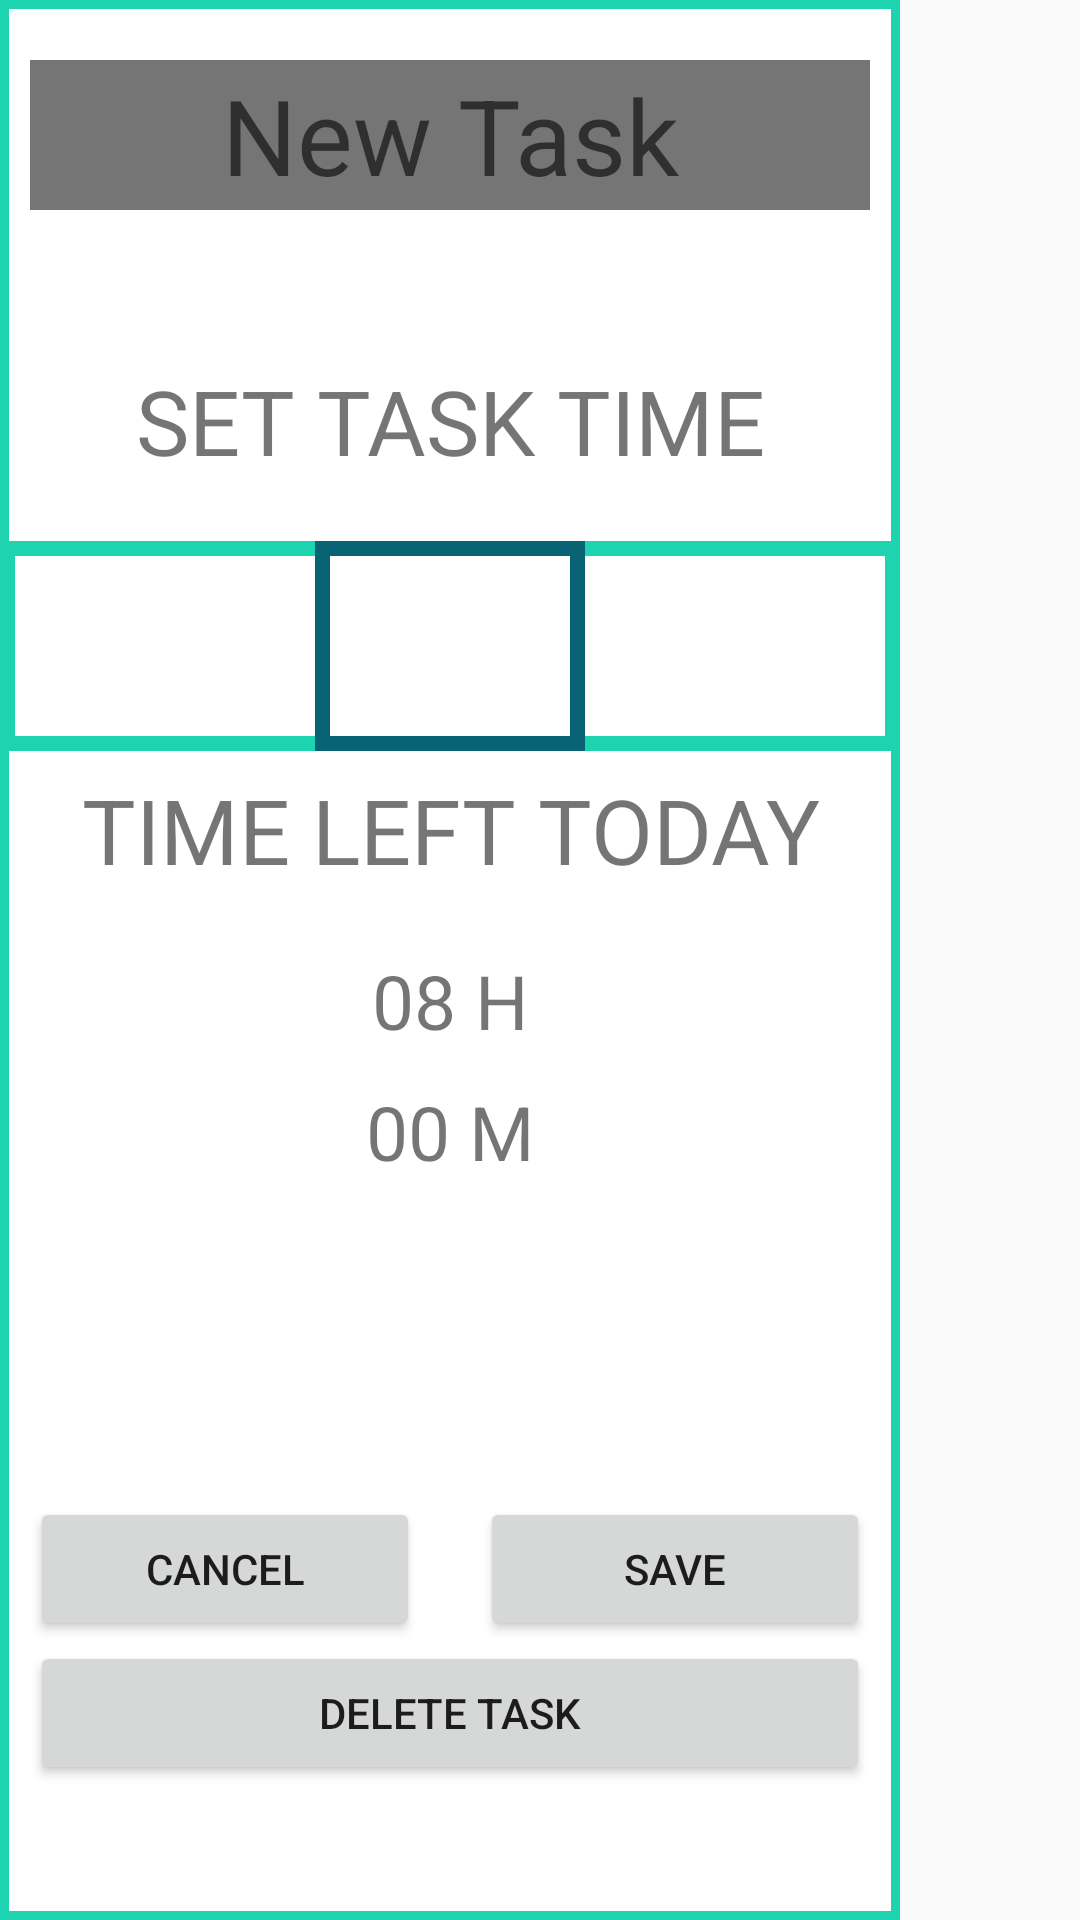

This screen was rendered from an Android layout file. Write that file and the resources it references.
<!-- AndroidManifest.xml: application theme AppTheme -->
<!-- res/layout/edit_task_fragment.xml -->
<?xml version="1.0" encoding="utf-8"?>
<androidx.constraintlayout.widget.ConstraintLayout xmlns:android="http://schemas.android.com/apk/res/android"
    android:orientation="vertical" android:layout_width="match_parent"
    android:layout_height="match_parent">

    <LinearLayout
        android:orientation="vertical"
        android:layout_width="300dp"
        android:layout_height="640dp"
        android:background="@drawable/new_task_background"
        android:padding="0dp">

        <EditText
            android:id="@+id/editTask_taskName"
            android:layout_width="wrap_content"
            android:layout_height="50dp"
            android:ems="10"
            android:inputType="textPersonName"
            android:gravity="center"
            android:layout_marginTop="20dp"
            android:layout_marginStart="10dp"
            android:layout_marginEnd="10dp"
            android:background="@color/colorTextInputBackground"
            android:hint="@string/placeholderTaskName"
            android:maxLength="105"
            android:textSize="35sp"
            android:textColor="@color/colorTextBlack"
            android:layout_marginBottom="50dp"/>

        <TextView
            android:layout_width="match_parent"
            android:layout_height="wrap_content"
            android:layout_marginBottom="20dp"
            android:textSize="30sp"
            android:text="SET TASK TIME"
            android:layout_gravity="center"
            android:textAlignment="center"/>

        <HorizontalScrollView
            android:id="@+id/editTask_horizontalScrollview"
            android:layout_gravity="center"
            android:layout_width="match_parent"
            android:layout_height="70dp"
            android:layout_marginBottom="6dp"
            android:padding="6dp"
            android:background="@drawable/duration_picker_background">

            <LinearLayout
                android:layout_width="wrap_content"
                android:layout_height="wrap_content"
                android:orientation="horizontal"
                android:layout_gravity="center_vertical"
                android:id="@+id/editTask_linearLayout_newTaskLength">

            </LinearLayout>

        </HorizontalScrollView>

        <TextView
            android:layout_width="match_parent"
            android:layout_height="wrap_content"
            android:textAlignment="center"
            android:text="TIME LEFT TODAY"
            android:textSize="30sp"
            android:layout_marginBottom="20dp"/>

        <TextView
            android:id="@+id/editTask_timeLeft_hours"
            android:layout_width="match_parent"
            android:layout_height="wrap_content"
            android:textAlignment="center"
            android:text="08 H"
            android:textSize="25sp"
            android:layout_marginBottom="10dp"/>

        <TextView
            android:id="@+id/editTask_timeLeft_minutes"
            android:layout_width="match_parent"
            android:layout_height="wrap_content"
            android:textAlignment="center"
            android:text="00 M"
            android:textSize="25sp"
            android:layout_marginBottom="105dp"/>

        <LinearLayout
            android:layout_width="match_parent"
            android:layout_height="wrap_content"
            android:orientation="horizontal">

            <Button
                android:id="@+id/editTask_buttonCancel"
                android:layout_marginHorizontal="10dp"
                android:layout_width="wrap_content"
                android:layout_height="wrap_content"
                android:layout_weight="1"
                android:text="Cancel" />

            <Button
                android:id="@+id/editTask_buttonSave"
                android:layout_marginHorizontal="10dp"
                android:layout_width="wrap_content"
                android:layout_height="wrap_content"
                android:layout_weight="1"
                android:text="Save" />
        </LinearLayout>

        <Button
            android:id="@+id/editTask_buttonDelete"
            android:layout_marginHorizontal="10dp"
            android:layout_width="match_parent"
            android:layout_height="wrap_content"
            android:text="Delete Task" />


    </LinearLayout>

</androidx.constraintlayout.widget.ConstraintLayout>
<!-- resources referenced by this layout -->
<resources>
  <color name="colorTextBlack">#222</color>
  <color name="colorTextInputBackground">#757575</color>
  <!-- drawable duration_picker_background (drawable) -->
  <?xml version="1.0" encoding="utf-8"?>
  <layer-list xmlns:android="http://schemas.android.com/apk/res/android" >
  
      <item>
          <shape
              android:shape="rectangle">
              <stroke android:width="5dp" android:color="@color/colorBorder" />
  
          </shape>
      </item>
  
      <item
          android:left="105dp"
          android:right="105dp">
      <shape
          android:shape="rectangle">
          <stroke android:width="5dp" android:color="@color/colorDurationPicker" />
      </shape>
  </item>
  
  </layer-list>
  <!-- drawable new_task_background (drawable) -->
  <?xml version="1.0" encoding="utf-8"?>
  <layer-list xmlns:android="http://schemas.android.com/apk/res/android" >
      <item>
          <shape
              android:shape="rectangle">
              <stroke android:width="0dp" android:color="@color/colorBorder" />
              <solid android:color="@color/colorBorder" />
  
          </shape>
      </item>
  
      <item android:top="0dp" android:bottom="0dp">
          <shape
              android:shape="rectangle">
              <stroke android:width="3dp" android:color="@color/colorBorder" />
              <solid android:color="@color/colorFragmentBackground" />
          </shape>
      </item>
  
  </layer-list>
  <string name="placeholderTaskName">New Task</string>
  <style name="AppTheme" parent="Theme.AppCompat.Light.DarkActionBar">
          
          <item name="colorPrimary">@color/colorListItemBackground</item>
          <item name="colorPrimaryDark">@color/colorFragmentBackground</item>
          <item name="colorAccent">@color/colorAccent</item>
      </style>
  <color name="colorBorder">#1DD3B0</color>
  <color name="colorDurationPicker">#086375</color>
  <color name="colorFragmentBackground">#ffffff</color>
  <color name="colorListItemBackground">#086375</color>
  <color name="colorAccent">#086375</color>
</resources>
